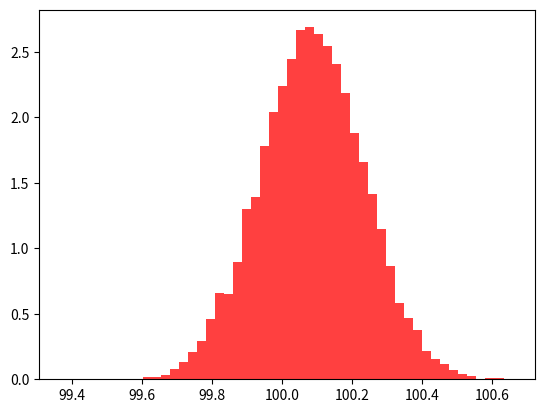

This figure's Python source: (Note: this script raises an exception after producing the figure.)
from numpy import *
from numpy.random import randint, randn
from time import time
import matplotlib.mlab as mlab
import matplotlib.pyplot as plt

# Returns mean of bootstrap samples
def stat(data):
    return mean(data)

# Bootstrap algorithm
def bootstrap(data, statistic, R):
    t = zeros(R); n = len(data); inds = arange(n); t0 = time()
    # non-parametric bootstrap
    for i in range(R):
        t[i] = statistic(data[randint(0,n,n)])

    # analysis
    print("Runtime: %g sec" % (time() - t0)); print("Bootstrap STatistics :")
    print("original           bias        std. error")
    print("%8g %8g %14g %15g" % (statistic(data), std(data), mean(t), std(t)))

    return t

mu, sigma = 100, 15
datapoints = 10000
x = mu + sigma*random.randn(datapoints)
# bootstrap returns the data sample
t = bootstrap(x, stat, datapoints)
# the histogram of the bootstrapped data
n, binsboot, patches = plt.hist(t, 50, density = 1, facecolor='red', alpha=0.75)

# add a 'best fit' line
y = mlab.normpdf( binsboot, mean(t), std(t))
lt = plt.plot(binsboot, y, 'r--', linewidth=1)
plt.xlabel('Smarts')
plt.ylabel('Probability')
plt.axis([99.5, 100.6, 0, 3.0])
plt.grid(True)

plt.show()
